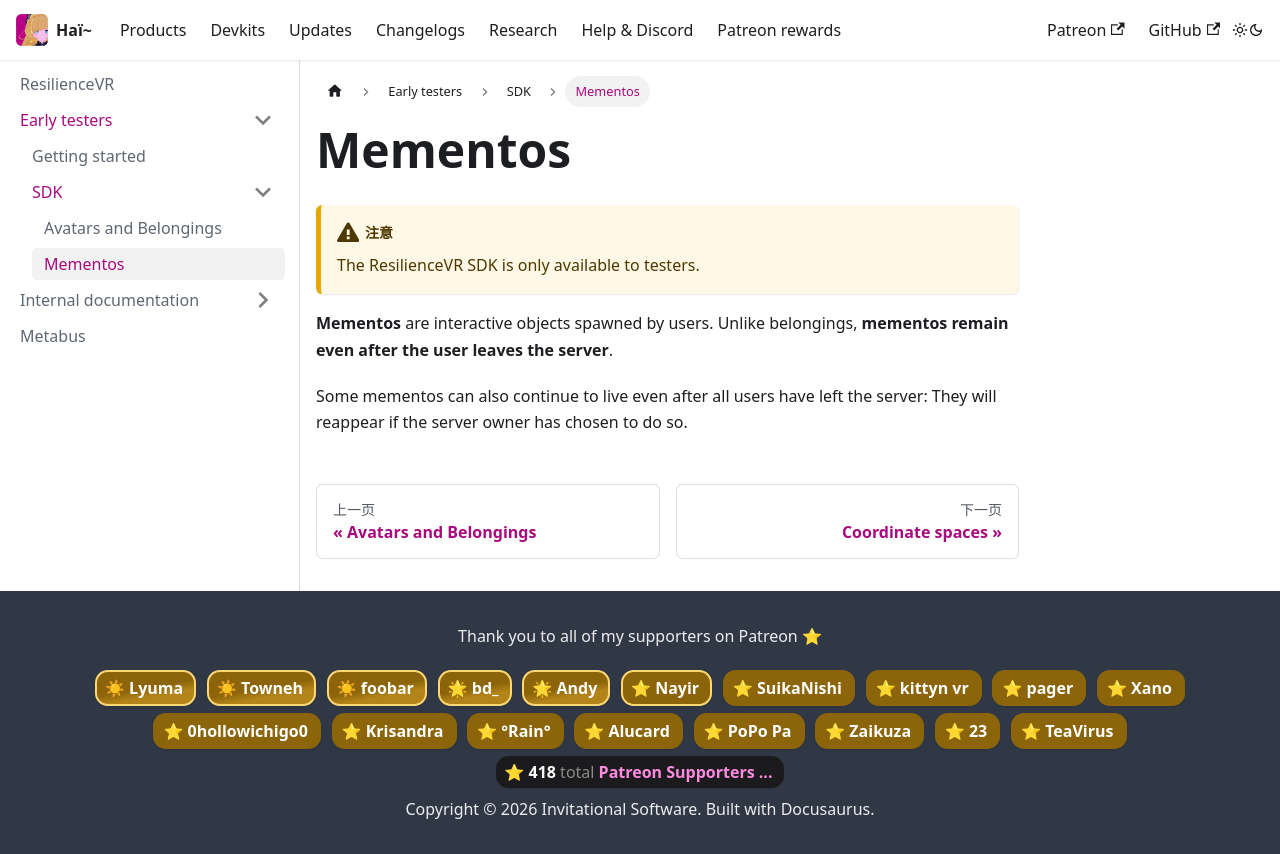

repository: hai-vr/documentation · page: zh-Hans/docs/resilience/early-testers/sdk/mementos.html · generator: docusaurus

---
sidebar_position: 3
---

# Mementos

:::warning
The ResilienceVR SDK is only available to testers.
:::

**Mementos** are interactive objects spawned by users. Unlike belongings, **mementos remain even after the user leaves the server**.

Some mementos can also continue to live even after all users have left the server: They will reappear if the server owner has chosen to do so.
